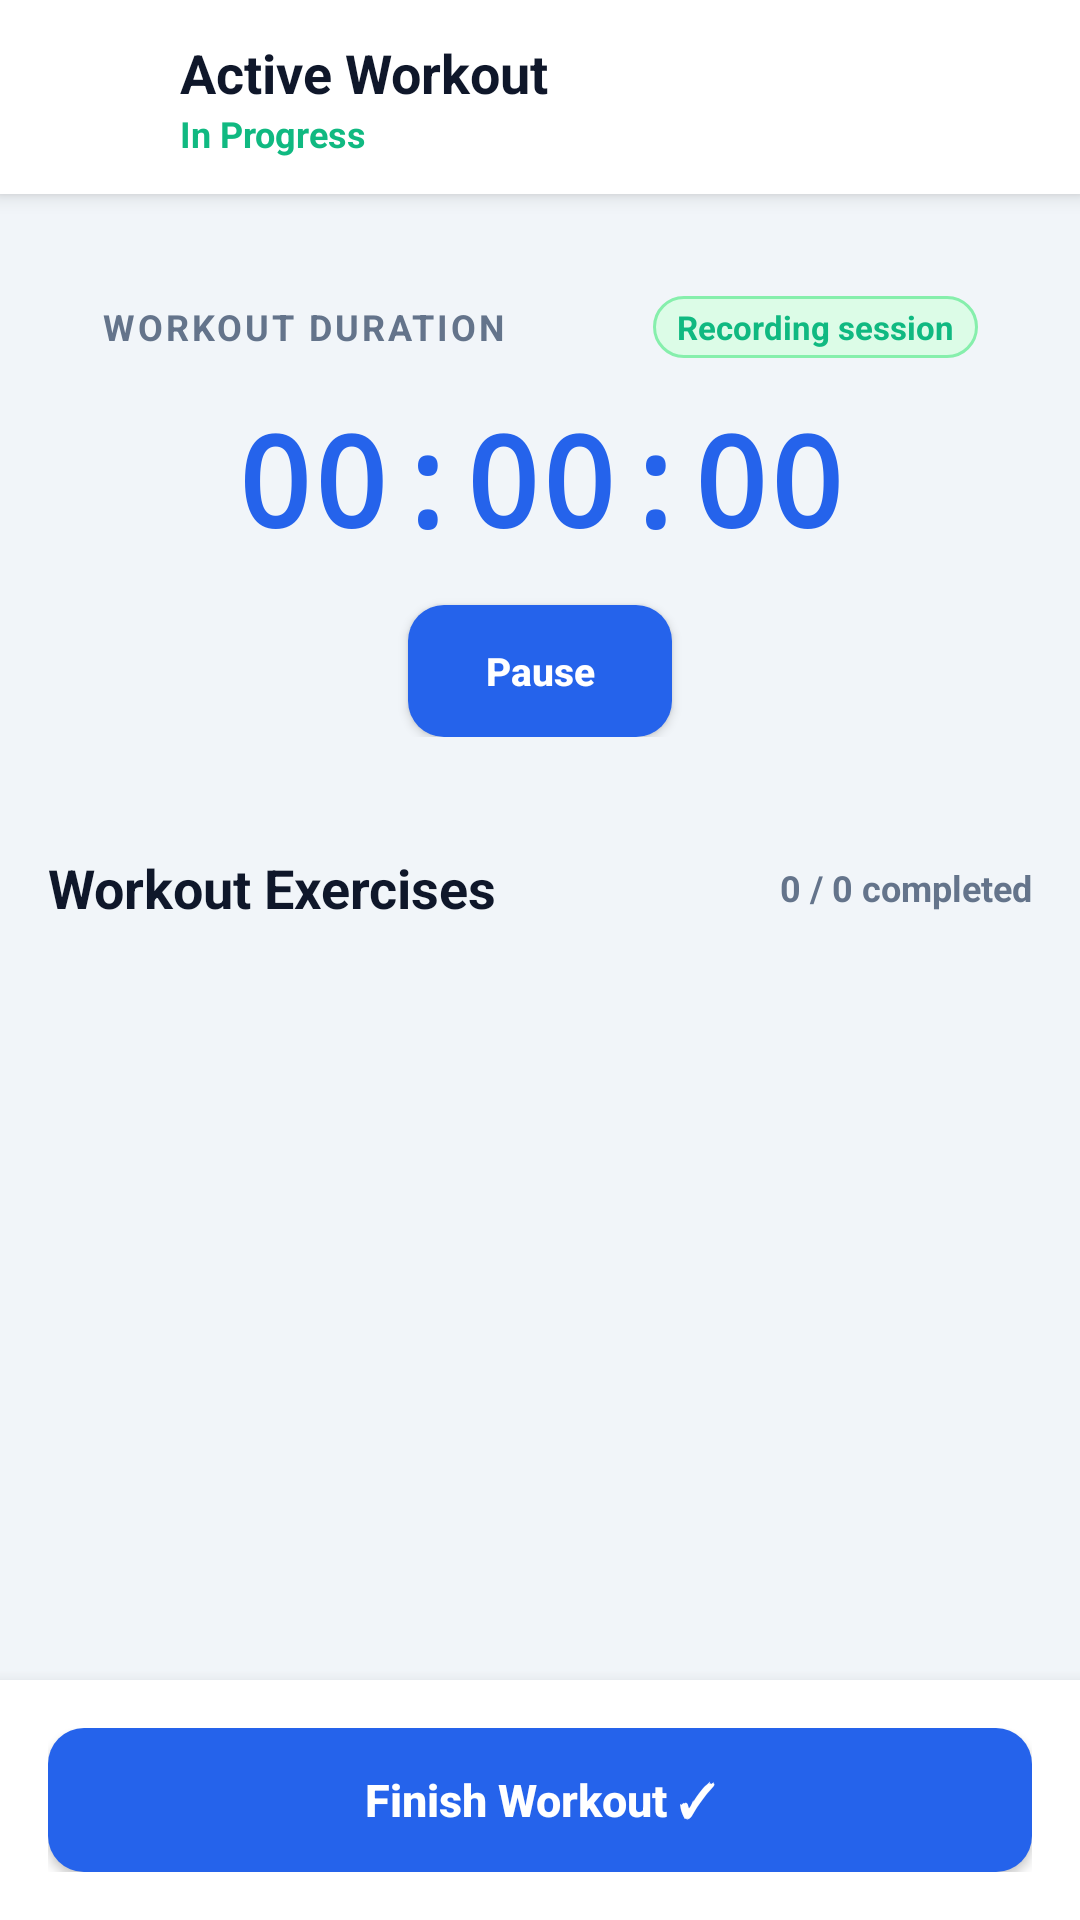

Reconstruct the res/layout file that produces this screen, plus the resources it refers to.
<!-- AndroidManifest.xml: application theme Theme.FitTrack -->
<!-- res/layout/activity_active_workout.xml -->
<?xml version="1.0" encoding="utf-8"?>
<LinearLayout xmlns:android="http://schemas.android.com/apk/res/android"
    xmlns:tools="http://schemas.android.com/tools"
    android:layout_width="match_parent"
    android:layout_height="match_parent"
    android:background="?android:attr/colorBackground"
    android:keepScreenOn="true"
    android:orientation="vertical">

    
    <LinearLayout
        android:layout_width="match_parent"
        android:layout_height="wrap_content"
        android:background="?attr/colorSurface"
        android:elevation="4dp"
        android:gravity="center_vertical"
        android:orientation="horizontal"
        android:paddingStart="12dp"
        android:paddingTop="12dp"
        android:paddingEnd="16dp"
        android:paddingBottom="12dp">

        <ImageButton
            android:id="@+id/btnBack"
            android:layout_width="40dp"
            android:layout_height="40dp"
            android:background="?attr/selectableItemBackgroundBorderless"
            android:contentDescription="Go back"
            android:src="@drawable/ic_arrow_back" />

        <LinearLayout
            android:layout_width="0dp"
            android:layout_height="wrap_content"
            android:layout_marginStart="8dp"
            android:layout_weight="1"
            android:orientation="vertical">

            <TextView
                android:id="@+id/tvActiveWorkoutTitle"
                android:layout_width="wrap_content"
                android:layout_height="wrap_content"
                android:text="Active Workout"
                android:textColor="?android:attr/textColorPrimary"
                android:textSize="18sp"
                android:textStyle="bold" />

            <TextView
                android:id="@+id/tvActiveWorkoutSubtitle"
                android:layout_width="wrap_content"
                android:layout_height="wrap_content"
                android:text="In Progress"
                android:textColor="@color/accent"
                android:textSize="12sp"
                android:textStyle="bold" />

        </LinearLayout>

    </LinearLayout>

    <ScrollView
        android:layout_width="match_parent"
        android:layout_height="0dp"
        android:layout_weight="1"
        android:fillViewport="true">

        <LinearLayout
            android:layout_width="match_parent"
            android:layout_height="wrap_content"
            android:orientation="vertical"
            android:padding="16dp">

            
            <LinearLayout
                android:layout_width="match_parent"
                android:layout_height="wrap_content"
                android:background="@drawable/bg_card"
                android:elevation="3dp"
                android:gravity="center_horizontal"
                android:orientation="vertical"
                android:padding="18dp">

                
                <LinearLayout
                    android:layout_width="match_parent"
                    android:layout_height="wrap_content"
                    android:gravity="center_vertical"
                    android:orientation="horizontal">

                    <TextView
                        android:layout_width="0dp"
                        android:layout_height="wrap_content"
                        android:layout_weight="1"
                        android:letterSpacing="0.08"
                        android:text="@string/workout_duration_label"
                        android:textColor="?android:attr/textColorSecondary"
                        android:textSize="12sp"
                        android:textStyle="bold" />

                    <TextView
                        android:id="@+id/tvStopwatchStatus"
                        android:layout_width="wrap_content"
                        android:layout_height="wrap_content"
                        android:background="@drawable/bg_badge_success"
                        android:paddingStart="8dp"
                        android:paddingTop="3dp"
                        android:paddingEnd="8dp"
                        android:paddingBottom="3dp"
                        android:text="@string/stopwatch_running"
                        android:textColor="@color/accent"
                        android:textSize="11sp"
                        android:textStyle="bold" />

                </LinearLayout>

                
                <TextView
                    android:id="@+id/tvStopwatchTime"
                    android:layout_width="wrap_content"
                    android:layout_height="wrap_content"
                    android:layout_marginTop="12dp"
                    android:layout_marginBottom="14dp"
                    android:fontFamily="monospace"
                    android:text="00:00:00"
                    android:textColor="?attr/colorPrimary"
                    android:textSize="42sp"
                    android:textStyle="bold" />

                
                <androidx.appcompat.widget.AppCompatButton
                    android:id="@+id/btnStopwatchToggle"
                    android:layout_width="wrap_content"
                    android:layout_height="wrap_content"
                    android:background="@drawable/bg_button_primary"
                    android:drawableStart="@drawable/ic_pause"
                    android:drawablePadding="8dp"
                    android:ellipsize="none"
                    android:gravity="center"
                    android:insetTop="0dp"
                    android:insetBottom="0dp"
                    android:maxLines="1"
                    android:minHeight="44dp"
                    android:paddingStart="20dp"
                    android:paddingTop="8dp"
                    android:paddingEnd="20dp"
                    android:paddingBottom="8dp"
                    android:text="@string/pause_stopwatch"
                    android:textAllCaps="false"
                    android:textColor="@color/white"
                    android:textSize="13sp"
                    android:textStyle="bold" />

            </LinearLayout>

            
            <LinearLayout
                android:layout_width="match_parent"
                android:layout_height="wrap_content"
                android:layout_marginTop="20dp"
                android:layout_marginBottom="10dp"
                android:gravity="center_vertical"
                android:orientation="horizontal">

                <TextView
                    android:layout_width="0dp"
                    android:layout_height="wrap_content"
                    android:layout_weight="1"
                    android:text="Workout Exercises"
                    android:textColor="?android:attr/textColorPrimary"
                    android:textSize="18sp"
                    android:textStyle="bold" />

                <TextView
                    android:id="@+id/tvCompletedCounter"
                    android:layout_width="wrap_content"
                    android:layout_height="wrap_content"
                    android:text="0 / 0 completed"
                    android:textColor="?android:attr/textColorSecondary"
                    android:textSize="12sp"
                    android:textStyle="bold" />

            </LinearLayout>

            
            <androidx.recyclerview.widget.RecyclerView
                android:id="@+id/rvActiveExercises"
                android:layout_width="match_parent"
                android:layout_height="wrap_content"
                android:nestedScrollingEnabled="false"
                tools:listitem="@layout/item_active_exercise" />

        </LinearLayout>

    </ScrollView>

    
    <LinearLayout
        android:layout_width="match_parent"
        android:layout_height="wrap_content"
        android:background="?attr/colorSurface"
        android:elevation="8dp"
        android:orientation="vertical"
        android:padding="16dp">

        <androidx.appcompat.widget.AppCompatButton
            android:id="@+id/btnFinishWorkout"
            android:layout_width="match_parent"
            android:layout_height="wrap_content"
            android:background="@drawable/bg_button_primary"
            android:ellipsize="none"
            android:gravity="center"
            android:insetTop="0dp"
            android:insetBottom="0dp"
            android:maxLines="1"
            android:minHeight="48dp"
            android:paddingStart="16dp"
            android:paddingTop="10dp"
            android:paddingEnd="16dp"
            android:paddingBottom="10dp"
            android:text="@string/finish_workout"
            android:textAllCaps="false"
            android:textColor="@color/white"
            android:textSize="15sp"
            android:textStyle="bold" />

    </LinearLayout>

</LinearLayout>
<!-- res/layout/item_active_exercise.xml (included above) -->
<?xml version="1.0" encoding="utf-8"?>
<LinearLayout xmlns:android="http://schemas.android.com/apk/res/android"
    android:id="@+id/llActiveExerciseCard"
    android:layout_width="match_parent"
    android:layout_height="wrap_content"
    android:layout_marginBottom="12dp"
    android:background="@drawable/bg_card"
    android:elevation="2dp"
    android:orientation="vertical"
    android:padding="14dp">

    
    <LinearLayout
        android:layout_width="match_parent"
        android:layout_height="wrap_content"
        android:gravity="center_vertical"
        android:orientation="horizontal">

        <CheckBox
            android:id="@+id/cbExerciseDone"
            android:layout_width="wrap_content"
            android:layout_height="wrap_content"
            android:minWidth="0dp"
            android:minHeight="0dp" />

        <ImageView
            android:id="@+id/ivActiveExerciseThumb"
            android:layout_width="56dp"
            android:layout_height="56dp"
            android:layout_marginStart="8dp"
            android:background="@drawable/bg_exercise_thumb"
            android:clipToOutline="true"
            android:contentDescription="Exercise thumbnail"
            android:padding="4dp"
            android:scaleType="centerInside"
            android:src="@drawable/ic_fitness_center" />

        <LinearLayout
            android:layout_width="0dp"
            android:layout_height="wrap_content"
            android:layout_marginStart="10dp"
            android:layout_weight="1"
            android:orientation="vertical">

            <TextView
                android:id="@+id/tvActiveExerciseName"
                android:layout_width="wrap_content"
                android:layout_height="wrap_content"
                android:text="Bench Press"
                android:textColor="?android:attr/textColorPrimary"
                android:textSize="16sp"
                android:textStyle="bold" />

            <TextView
                android:id="@+id/tvTargetInfo"
                android:layout_width="wrap_content"
                android:layout_height="wrap_content"
                android:layout_marginTop="2dp"
                android:text="Routine Target: 3 sets × 10 reps @ 60.0 kg"
                android:textColor="?android:attr/textColorSecondary"
                android:textSize="12sp" />

        </LinearLayout>

        <TextView
            android:id="@+id/tvDoneBadge"
            android:layout_width="wrap_content"
            android:layout_height="wrap_content"
            android:background="@drawable/bg_badge_success"
            android:paddingStart="8dp"
            android:paddingTop="3dp"
            android:paddingEnd="8dp"
            android:paddingBottom="3dp"
            android:text="✓ DONE"
            android:textColor="@color/accent"
            android:textSize="11sp"
            android:textStyle="bold"
            android:visibility="gone" />

    </LinearLayout>

    
    <View
        android:layout_width="match_parent"
        android:layout_height="1dp"
        android:layout_marginTop="10dp"
        android:layout_marginBottom="10dp"
        android:background="@color/border" />

    
    <LinearLayout
        android:layout_width="match_parent"
        android:layout_height="wrap_content"
        android:gravity="center_vertical"
        android:orientation="horizontal">

        
        <LinearLayout
            android:layout_width="0dp"
            android:layout_height="wrap_content"
            android:layout_weight="1"
            android:orientation="vertical">

            <TextView
                android:layout_width="wrap_content"
                android:layout_height="wrap_content"
                android:text="Sets Lifted Today"
                android:textColor="?android:attr/textColorSecondary"
                android:textSize="11sp"
                android:textStyle="bold" />

            <EditText
                android:id="@+id/etActiveSets"
                android:layout_width="match_parent"
                android:layout_height="40dp"
                android:layout_marginTop="4dp"
                android:background="@drawable/bg_input"
                android:gravity="center"
                android:hint="3"
                android:inputType="number"
                android:textColor="?android:attr/textColorPrimary"
                android:textColorHint="?android:attr/textColorHint"
                android:textSize="14sp" />
        </LinearLayout>

        
        <View
            android:layout_width="12dp"
            android:layout_height="1dp" />

        
        <LinearLayout
            android:layout_width="0dp"
            android:layout_height="wrap_content"
            android:layout_weight="1"
            android:orientation="vertical">

            <TextView
                android:layout_width="wrap_content"
                android:layout_height="wrap_content"
                android:text="Weight Lifted (kg)"
                android:textColor="?android:attr/textColorSecondary"
                android:textSize="11sp"
                android:textStyle="bold" />

            <EditText
                android:id="@+id/etActiveWeight"
                android:layout_width="match_parent"
                android:layout_height="40dp"
                android:layout_marginTop="4dp"
                android:background="@drawable/bg_input"
                android:gravity="center"
                android:hint="60.0"
                android:inputType="numberDecimal"
                android:textColor="?android:attr/textColorPrimary"
                android:textColorHint="?android:attr/textColorHint"
                android:textSize="14sp" />
        </LinearLayout>

    </LinearLayout>

</LinearLayout>
<!-- resources referenced by this layout -->
<resources>
  <color name="accent">#10B981</color>
  <color name="border">#CBD5E1</color>
  <color name="white">#FFFFFFFF</color>
  <!-- drawable bg_badge_success (drawable) -->
  <?xml version="1.0" encoding="utf-8"?>
  <shape xmlns:android="http://schemas.android.com/apk/res/android"
      android:shape="rectangle">
      <solid android:color="@color/badge_success_bg" />
      <corners android:radius="12dp" />
      <stroke android:width="1dp" android:color="@color/badge_success_stroke" />
  </shape>
  <!-- drawable bg_button_primary (drawable) -->
  <?xml version="1.0" encoding="utf-8"?>
  <ripple xmlns:android="http://schemas.android.com/apk/res/android"
      android:color="#40FFFFFF">
      <item>
          <shape android:shape="rectangle">
              <solid android:color="@color/primary" />
              <corners android:radius="12dp" />
              <padding
                  android:bottom="14dp"
                  android:left="16dp"
                  android:right="16dp"
                  android:top="14dp" />
          </shape>
      </item>
  </ripple>
  <!-- drawable bg_exercise_thumb (drawable) -->
  <?xml version="1.0" encoding="utf-8"?>
  <shape xmlns:android="http://schemas.android.com/apk/res/android"
      android:shape="rectangle">
      <solid android:color="@color/bg_light" />
      <corners android:radius="10dp" />
      <stroke
          android:width="1dp"
          android:color="@color/border" />
  </shape>
  <!-- drawable ic_fitness_center (drawable) -->
  <vector xmlns:android="http://schemas.android.com/apk/res/android"
      android:width="48dp"
      android:height="48dp"
      android:viewportWidth="24"
      android:viewportHeight="24"
      android:tint="@color/primary">
      <path
          android:fillColor="@android:color/white"
          android:pathData="M20.57,14.86L22,13.43L20.57,12L17,15.57L8.43,7L12,3.43L10.57,2L9.14,3.43L7.71,2L5.57,4.14L4.14,2.71L2.71,4.14L4.14,5.57L2,7.71L3.43,9.14L2,10.57L3.43,12L7,8.43L15.57,17L12,20.57L13.43,22L14.86,20.57L16.29,22L18.43,19.86L19.86,21.29L21.29,19.86L19.86,18.43L22,16.29L20.57,14.86Z"/>
  </vector>
  <string name="finish_workout">Finish Workout ✓</string>
  <string name="pause_stopwatch">Pause</string>
  <string name="stopwatch_running">Recording session</string>
  <string name="workout_duration_label">WORKOUT DURATION</string>
  <style name="Theme.FitTrack" parent="Base.Theme.FitTrack" />
  <color name="badge_success_bg">#DCFCE7</color>
  <color name="badge_success_stroke">#86EFAC</color>
  <color name="primary">#2563EB</color>
  <color name="bg_light">#F1F5F9</color>
  <color name="primary_dark">#1D4ED8</color>
  <color name="surface">#FFFFFF</color>
  <color name="text_primary">#0F172A</color>
  <color name="surface_elevated">#F8FAFC</color>
  <color name="text_secondary">#64748B</color>
  <color name="text_hint">#94A3B8</color>
  <style name="Animation.FitTrack.Activity" parent="@android:style/Animation.Activity">
          <item name="android:activityOpenEnterAnimation">@anim/slide_in_right</item>
          <item name="android:activityOpenExitAnimation">@anim/slide_out_left</item>
          <item name="android:activityCloseEnterAnimation">@anim/slide_in_left</item>
          <item name="android:activityCloseExitAnimation">@anim/slide_out_right</item>
      </style>
</resources>
